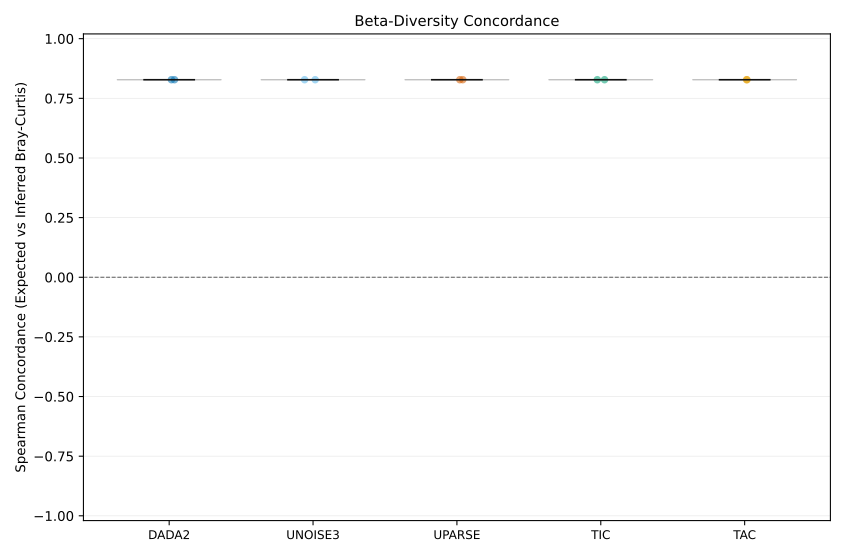

Source data for this figure (header and first rows):
community_id	method	n_samples	n_pairs	spearman_rho
mock-4	ASV	4	6	0.8281
mock-4	zOTU	4	6	0.8281
mock-4	OTU	4	6	0.8281
mock-4	TIC	4	6	0.8281
mock-4	TAC	4	6	0.8281
mock-5	ASV	4	6	0.8281
mock-5	zOTU	4	6	0.8281
mock-5	OTU	4	6	0.8281
mock-5	TIC	4	6	0.8281
mock-5	TAC	4	6	0.8281
mock-ZIEL_2	ASV	3	3	
mock-ZIEL_2	zOTU	3	3	
mock-ZIEL_2	OTU	3	3	
mock-ZIEL_2	TIC	3	3	
mock-ZIEL_2	TAC	3	3	
mock-ZYMO	ASV	3	3	
mock-ZYMO	zOTU	3	3	
mock-ZYMO	OTU	3	3	
mock-ZYMO	TIC	3	3	
mock-ZYMO	TAC	3	3	
